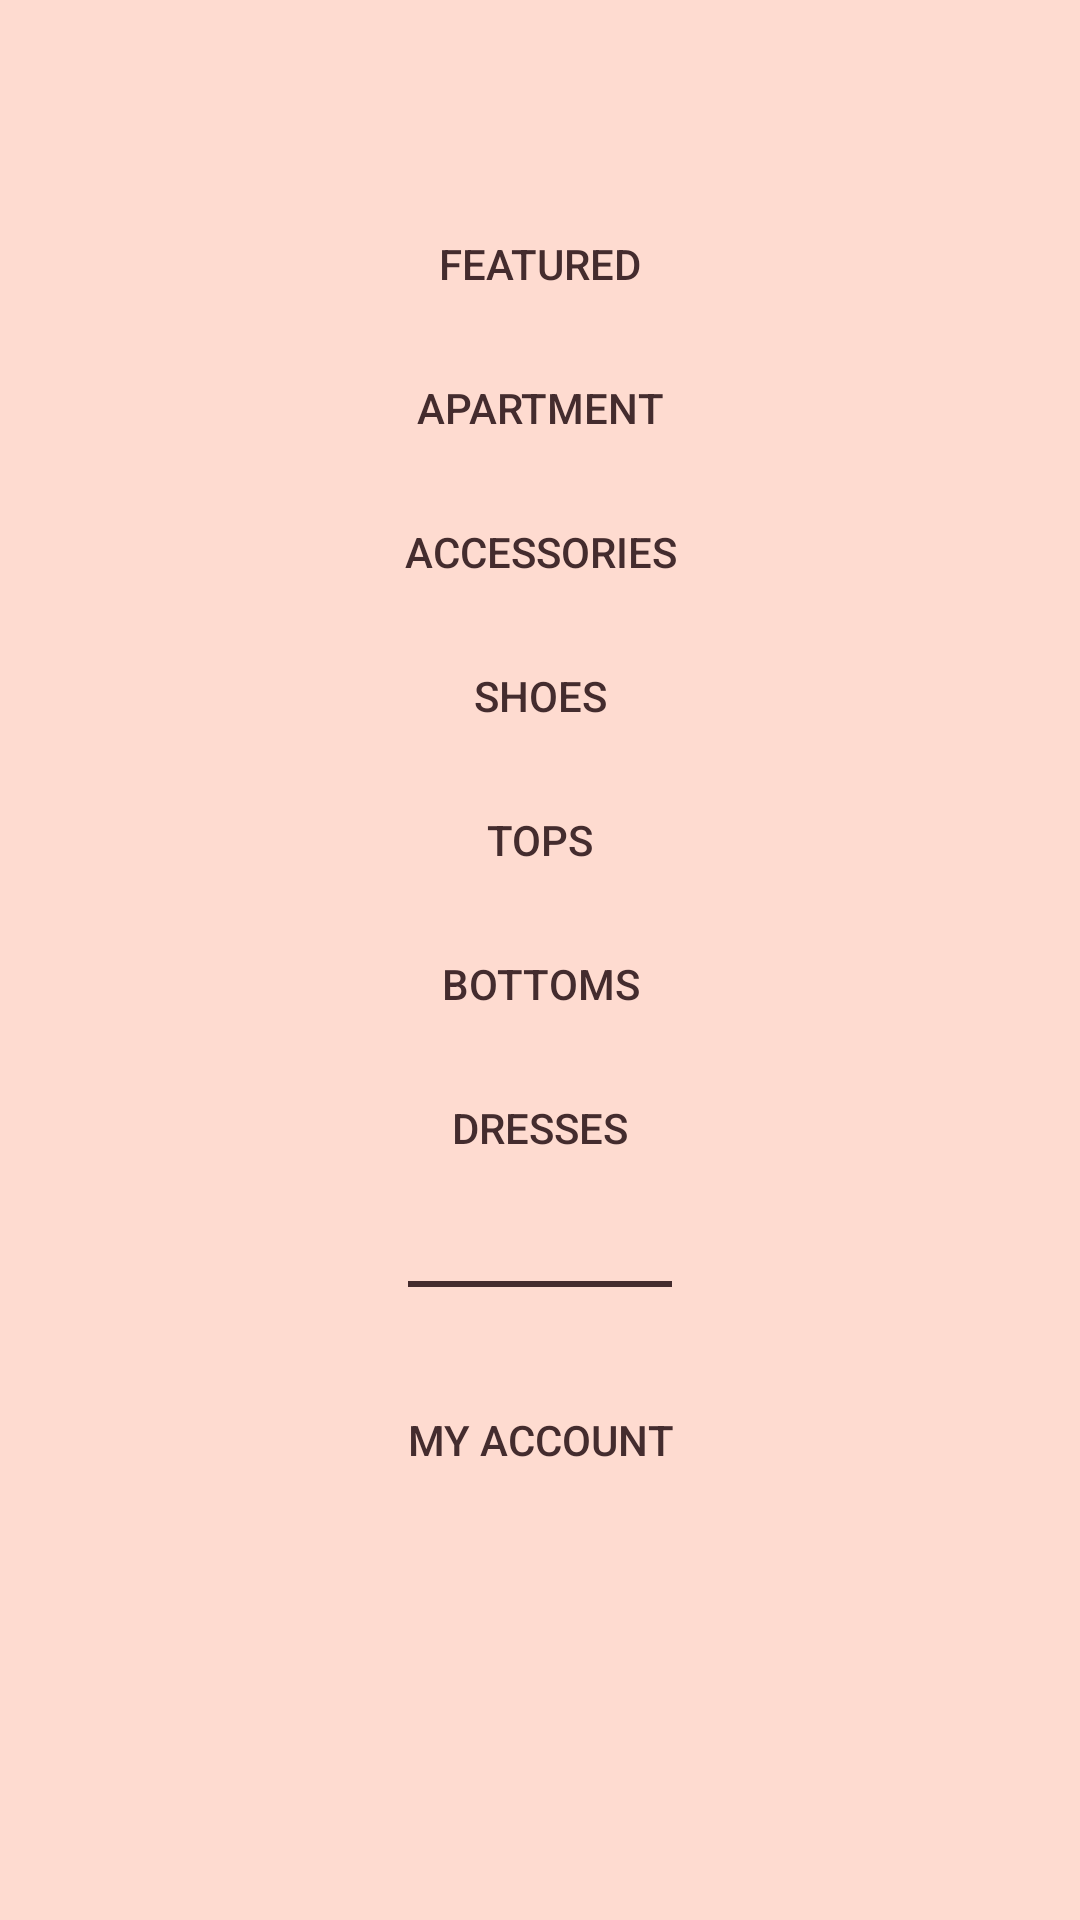

Produce the Android XML layout that renders to this screen, including the resource entries it uses.
<!-- AndroidManifest.xml: application theme AppTheme -->
<!-- res/layout/fragment_backlayer.xml -->
<?xml version="1.0" encoding="utf-8"?>
<android.support.constraint.ConstraintLayout xmlns:android="http://schemas.android.com/apk/res/android"
    xmlns:app="http://schemas.android.com/apk/res-auto"
    android:layout_width="match_parent"
    android:layout_height="match_parent"
    android:background="@color/colorPrimary">

    <Button
        android:id="@+id/btn_menu_featured"
        android:layout_width="wrap_content"
        android:layout_height="wrap_content"
        android:background="@drawable/ripple"
        android:text="@string/menu_featured"
        app:layout_constraintBottom_toTopOf="@+id/btn_menu_apartment"
        app:layout_constraintHorizontal_bias="0.5"
        app:layout_constraintLeft_toLeftOf="parent"
        app:layout_constraintRight_toRightOf="parent"
        app:layout_constraintTop_toTopOf="parent"
        app:layout_constraintVertical_bias="0.32"
        app:layout_constraintVertical_chainStyle="packed" />

    <Button
        android:id="@+id/btn_menu_apartment"
        android:layout_width="wrap_content"
        android:layout_height="wrap_content"
        android:background="@drawable/ripple"
        android:text="@string/menu_apartment"
        app:layout_constraintBottom_toTopOf="@+id/btn_menu_accessories"
        app:layout_constraintHorizontal_bias="0.5"
        app:layout_constraintLeft_toLeftOf="parent"
        app:layout_constraintRight_toRightOf="parent"
        app:layout_constraintTop_toBottomOf="@+id/btn_menu_featured" />

    <Button
        android:id="@+id/btn_menu_accessories"
        android:layout_width="wrap_content"
        android:layout_height="wrap_content"
        android:background="@drawable/ripple"
        android:text="@string/menu_accessories"
        app:layout_constraintBottom_toTopOf="@+id/btn_menu_shoes"
        app:layout_constraintHorizontal_bias="0.5"
        app:layout_constraintLeft_toLeftOf="parent"
        app:layout_constraintRight_toRightOf="parent"
        app:layout_constraintTop_toBottomOf="@+id/btn_menu_apartment" />

    <Button
        android:id="@+id/btn_menu_shoes"
        android:layout_width="wrap_content"
        android:layout_height="wrap_content"
        android:background="@drawable/ripple"
        android:text="@string/menu_shoes"
        app:layout_constraintBottom_toTopOf="@+id/btn_menu_tops"
        app:layout_constraintHorizontal_bias="0.5"
        app:layout_constraintLeft_toLeftOf="parent"
        app:layout_constraintRight_toRightOf="parent"
        app:layout_constraintTop_toBottomOf="@+id/btn_menu_accessories" />

    <Button
        android:id="@+id/btn_menu_tops"
        android:layout_width="wrap_content"
        android:layout_height="wrap_content"
        android:background="@drawable/ripple"
        android:text="@string/menu_tops"
        app:layout_constraintBottom_toTopOf="@+id/btn_menu_bottoms"
        app:layout_constraintHorizontal_bias="0.5"
        app:layout_constraintLeft_toLeftOf="parent"
        app:layout_constraintRight_toRightOf="parent"
        app:layout_constraintTop_toBottomOf="@+id/btn_menu_shoes" />

    <Button
        android:id="@+id/btn_menu_bottoms"
        android:layout_width="wrap_content"
        android:layout_height="wrap_content"
        android:background="@drawable/ripple"
        android:text="@string/menu_bottoms"
        app:layout_constraintBottom_toTopOf="@+id/btn_menu_dresses"
        app:layout_constraintHorizontal_bias="0.5"
        app:layout_constraintLeft_toLeftOf="parent"
        app:layout_constraintRight_toRightOf="parent"
        app:layout_constraintTop_toBottomOf="@+id/btn_menu_tops" />

    <Button
        android:id="@+id/btn_menu_dresses"
        android:layout_width="wrap_content"
        android:layout_height="wrap_content"
        android:background="@drawable/ripple"
        android:text="@string/menu_dresses"
        app:layout_constraintBottom_toTopOf="@+id/divider"
        app:layout_constraintHorizontal_bias="0.5"
        app:layout_constraintLeft_toLeftOf="parent"
        app:layout_constraintRight_toRightOf="parent"
        app:layout_constraintTop_toBottomOf="@+id/btn_menu_bottoms" />

    <View
        android:id="@+id/divider"
        android:layout_width="0dp"
        android:layout_height="2dp"
        android:layout_marginBottom="27dp"
        android:layout_marginTop="27dp"
        android:background="@color/colorAccent"
        app:layout_constraintBottom_toTopOf="@+id/btn_menu_my_account"
        app:layout_constraintHorizontal_bias="0.5"
        app:layout_constraintLeft_toLeftOf="@id/btn_menu_dresses"
        app:layout_constraintRight_toRightOf="@id/btn_menu_dresses"
        app:layout_constraintTop_toBottomOf="@+id/btn_menu_dresses" />

    <Button
        android:id="@+id/btn_menu_my_account"
        android:layout_width="wrap_content"
        android:layout_height="wrap_content"
        android:background="@drawable/ripple"
        android:text="@string/menu_my_account"
        app:layout_constraintBottom_toBottomOf="parent"
        app:layout_constraintHorizontal_bias="0.5"
        app:layout_constraintLeft_toLeftOf="parent"
        app:layout_constraintRight_toRightOf="parent"
        app:layout_constraintTop_toBottomOf="@+id/divider" />

</android.support.constraint.ConstraintLayout>
<!-- resources referenced by this layout -->
<resources>
  <color name="colorAccent">#442C2E</color>
  <color name="colorPrimary">#FEDBD0</color>
  <!-- drawable ripple (drawable) -->
  <ripple xmlns:android="http://schemas.android.com/apk/res/android"
      android:color="@color/colorPrimary">
  </ripple>
  <string name="menu_accessories">Accessories</string>
  <string name="menu_apartment">Apartment</string>
  <string name="menu_bottoms">Bottoms</string>
  <string name="menu_dresses">Dresses</string>
  <string name="menu_featured">Featured</string>
  <string name="menu_my_account">My Account</string>
  <string name="menu_shoes">Shoes</string>
  <string name="menu_tops">Tops</string>
  <style name="AppTheme" parent="Theme.AppCompat.Light.DarkActionBar">
          
          <item name="colorPrimary">@color/colorPrimary</item>
          <item name="colorPrimaryDark">@color/colorPrimaryDark</item>
          <item name="colorAccent">@color/colorAccent</item>
          <item name="buttonStyle">@style/ShrineButton</item>
          <item name="colorControlNormal">@color/colorAccent</item>
          <item name="android:textColorPrimary">@color/colorAccent</item>
      </style>
  <color name="colorPrimaryDark">#FBB8AC</color>
  <style name="ShrineButton" parent="Widget.AppCompat.Button">
          <item name="android:textColor">@color/colorAccent</item>
      </style>
</resources>
